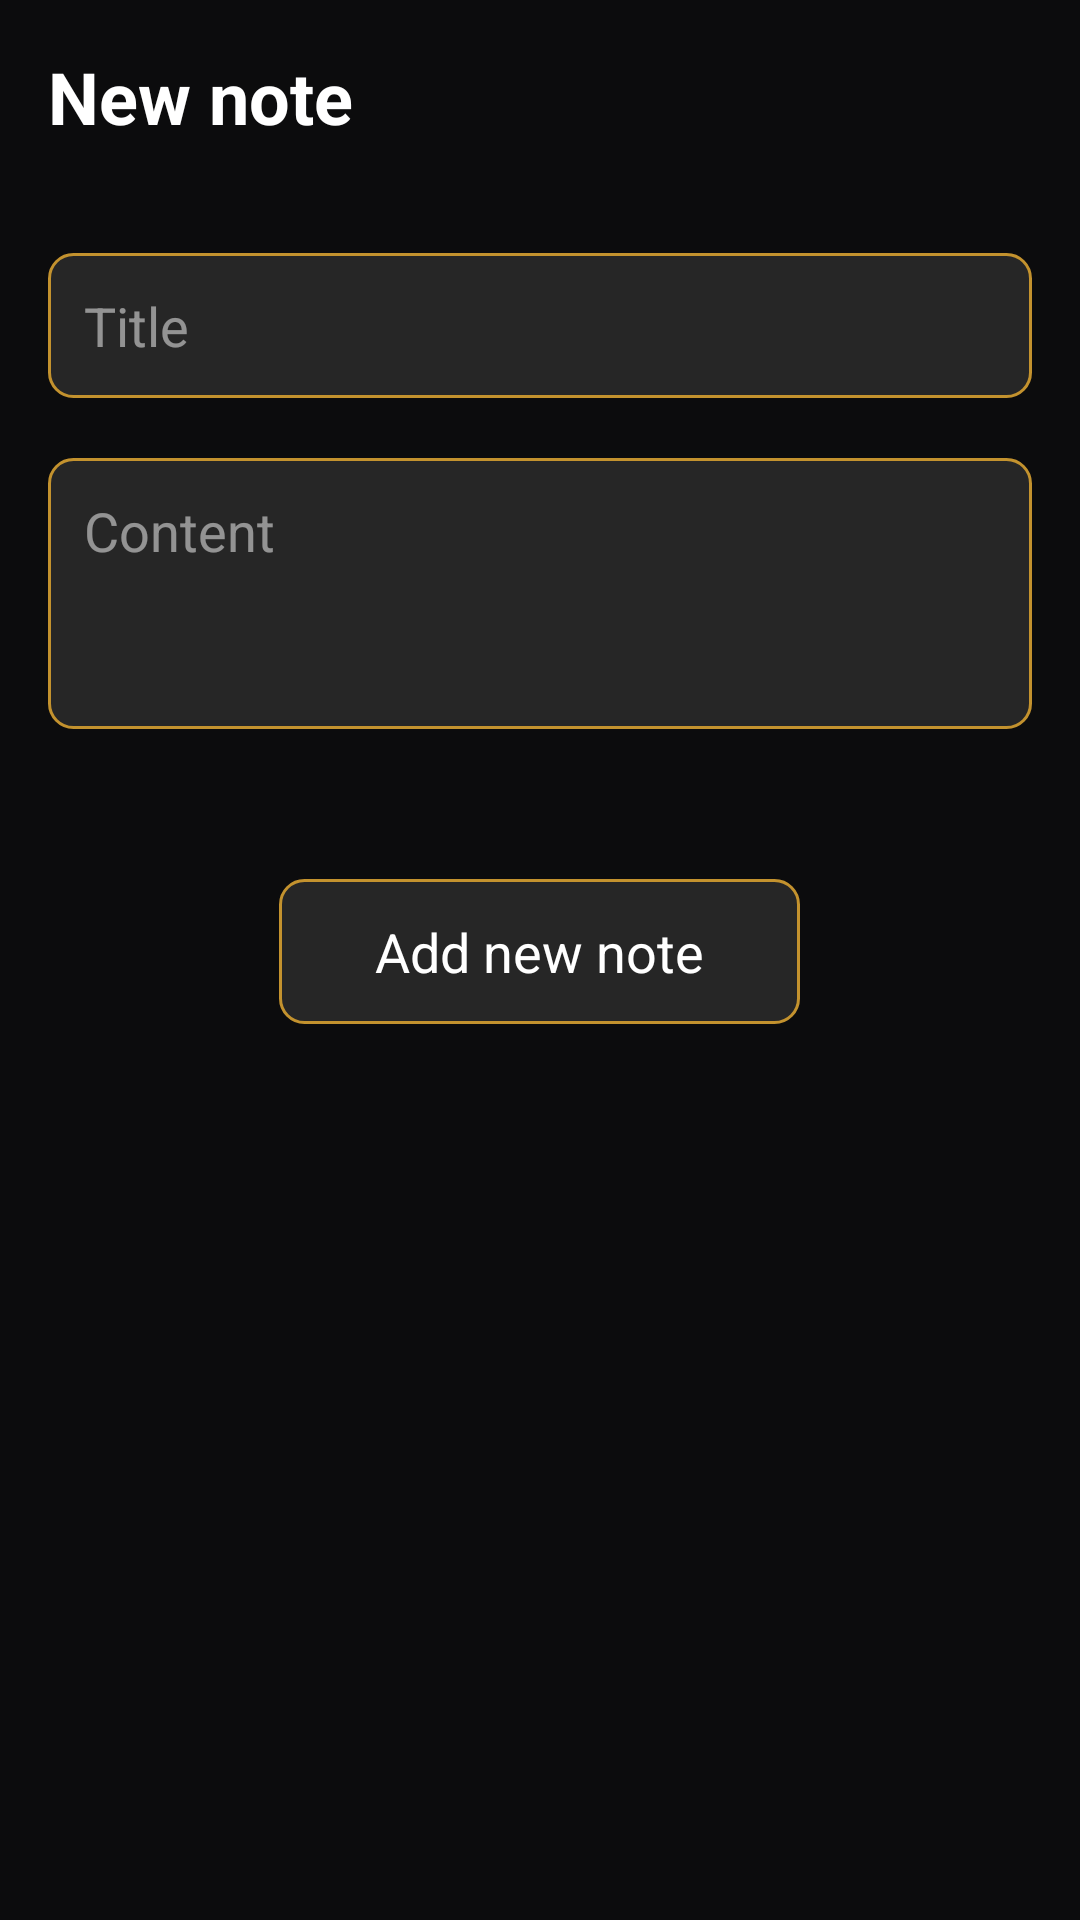

The Android layout XML behind this screen, and the referenced resources:
<!-- AndroidManifest.xml: application theme Theme.AppSec -->
<!-- res/layout/dialog_new_post.xml -->
<?xml version="1.0" encoding="utf-8"?>
<LinearLayout xmlns:android="http://schemas.android.com/apk/res/android"
    android:layout_width="match_parent"
    android:layout_height="wrap_content"
    android:background="#0C0C0D"
    android:orientation="vertical">

    <TextView
        android:layout_width="wrap_content"
        android:layout_height="wrap_content"
        android:layout_margin="16dp"
        android:text="@string/new_post"
        android:textColor="@color/white"
        android:textSize="24sp"
        android:textStyle="bold" />

    <EditText
        android:id="@+id/title_edit_text"
        android:layout_width="match_parent"
        android:layout_height="wrap_content"
        android:layout_marginHorizontal="16dp"
        android:layout_marginTop="20dp"
        android:layout_marginBottom="20dp"
        android:background="@drawable/background_edit_text"
        android:hint="@string/title"
        android:importantForAutofill="no"
        android:inputType="textCapSentences"
        android:padding="12dp"
        android:textColor="@color/white"
        android:textColorHint="@color/color_white_50"
        android:textSize="18sp" />

    <EditText
        android:id="@+id/content_edit_text"
        android:layout_width="match_parent"
        android:layout_height="wrap_content"
        android:layout_marginHorizontal="16dp"
        android:layout_marginBottom="50dp"
        android:background="@drawable/background_edit_text"
        android:gravity="start"
        android:hint="@string/content"
        android:importantForAutofill="no"
        android:inputType="textMultiLine|textCapSentences"
        android:minLines="3"
        android:padding="12dp"
        android:textColor="@color/white"
        android:textColorHint="@color/color_white_50"
        android:textSize="18sp" />

    <TextView
        android:id="@+id/add_post_button"
        android:layout_width="wrap_content"
        android:layout_height="wrap_content"
        android:layout_gravity="center_horizontal"
        android:layout_marginBottom="20dp"
        android:background="@drawable/background_button"
        android:paddingHorizontal="32dp"
        android:paddingVertical="12dp"
        android:text="@string/add_new_post"
        android:textColor="@color/white"
        android:textSize="18sp" />

</LinearLayout>
<!-- resources referenced by this layout -->
<resources>
  <color name="color_white_50">#80FFFFFF</color>
  <color name="white">#FFFFFFFF</color>
  <!-- drawable background_button (drawable) -->
  <?xml version="1.0" encoding="utf-8"?>
  <ripple xmlns:android="http://schemas.android.com/apk/res/android"
      android:color="@color/color_gold_light">
      <item>
          <shape android:shape="rectangle">
              <stroke
                  android:width="1dp"
                  android:color="@color/color_gold" />
              <corners android:radius="8dp" />
              <solid android:color="@color/color_text_edit_background"/>
          </shape>
      </item>
  </ripple>
  <!-- drawable background_edit_text (drawable) -->
  <?xml version="1.0" encoding="utf-8"?>
  <shape xmlns:android="http://schemas.android.com/apk/res/android"
      android:shape="rectangle">
      <stroke
          android:width="1dp"
          android:color="@color/color_gold" />
      <corners android:radius="8dp" />
      <solid android:color="@color/color_text_edit_background" />
  </shape>
  <string name="add_new_post">Add new note</string>
  <string name="content">Content</string>
  <string name="new_post">New note</string>
  <string name="title">Title</string>
  <style name="Theme.AppSec" parent="Theme.MaterialComponents.DayNight.NoActionBar">
          
          <item name="colorPrimary">@color/purple_500</item>
          <item name="colorPrimaryVariant">@color/purple_700</item>
          <item name="colorOnPrimary">@color/white</item>
          
          <item name="colorSecondaryVariant">@color/teal_700</item>
          <item name="colorOnSecondary">@color/black</item>
          <item name="colorSecondary">#E2C675</item>
          
          <item name="android:statusBarColor">#0C0C0D</item>
          
      </style>
  <color name="color_gold_light">#E2C675</color>
  <color name="color_gold">#C3922E</color>
  <color name="color_text_edit_background">#262626</color>
  <color name="purple_500">#FF6200EE</color>
  <color name="purple_700">#FF3700B3</color>
  <color name="teal_700">#FF018786</color>
  <color name="black">#FF000000</color>
</resources>
